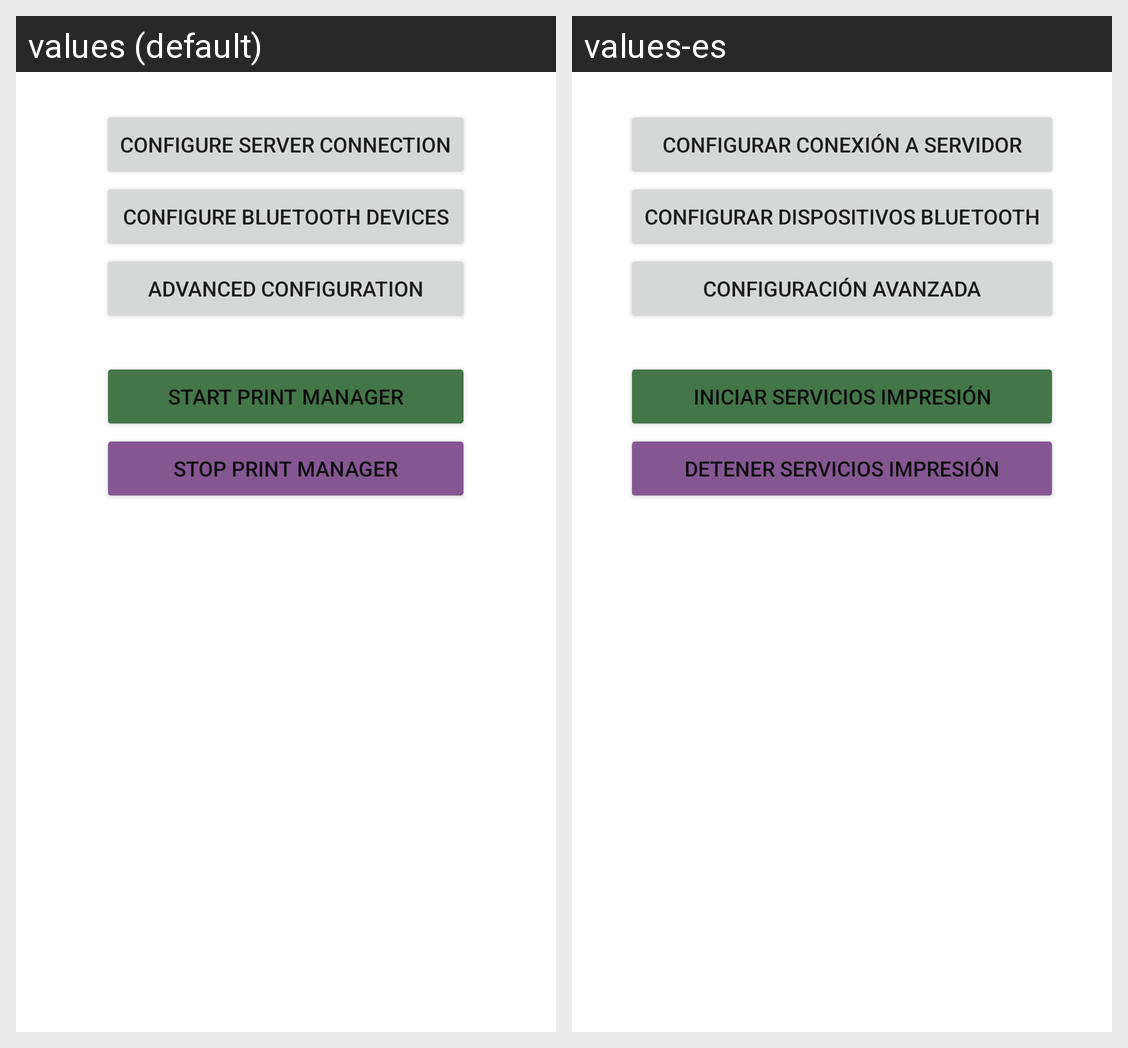

Here is an Android app screen in its default locale and in the app's own translations. Write out the translated-string differences for the strings that appear on this screen.
Android screen res/layout/main.xml rendered under 2 locales, left to right: values (default), values-es. Device: Nexus 5 (rendered at 1080×1920; each locale shown at half size, 540×960, under a caption strip naming it); theme Theme.Wubiq.
Strings drawn on this screen, with the default value and each locale's value (text and hints the layout hard-codes, and strings that could not be matched under every locale, appear in the picture but are not listed):

configure_server
  values: Configure Server Connection
  values-es: Configurar Conexión a Servidor

configure_bluetooth
  values: Configure Bluetooth devices
  values-es: Configurar Dispositivos Bluetooth

advanced_configuration
  values: Advanced Configuration
  values-es: Configuración Avanzada

start_service
  values: Start Print Manager
  values-es: Iniciar Servicios Impresión

stop_service
  values: Stop Print Manager
  values-es: Detener Servicios Impresión
